Labelled photos from "Dataset", an image-classification folder in ahmdfauzrl/Klasifikasi-Jenis-Beras. The possible labels are: IR64 rice medium quality, IR64 rice not feasible, IR64 rice premium quality, Pandan Wangi rice medium quality, Pandan Wangi rice not feasible, Pandan Wangi rice premium quality, Rojolele rice medium quality, Rojolele rice not feasible, Rojolele rice premium quality.

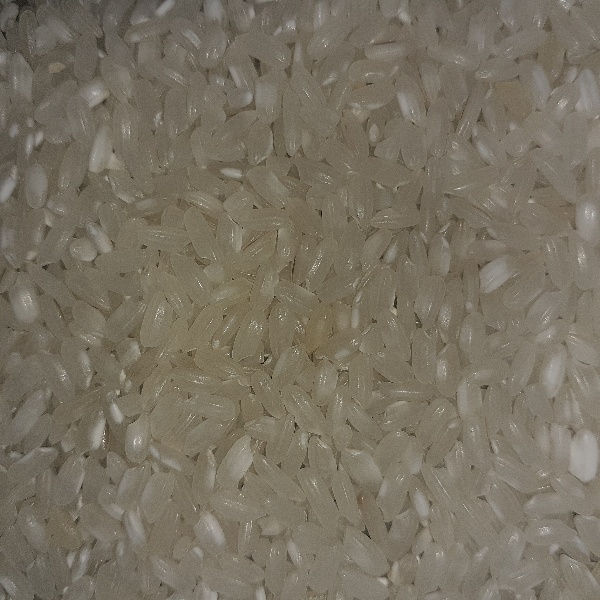
Label: Pandan Wangi rice premium quality

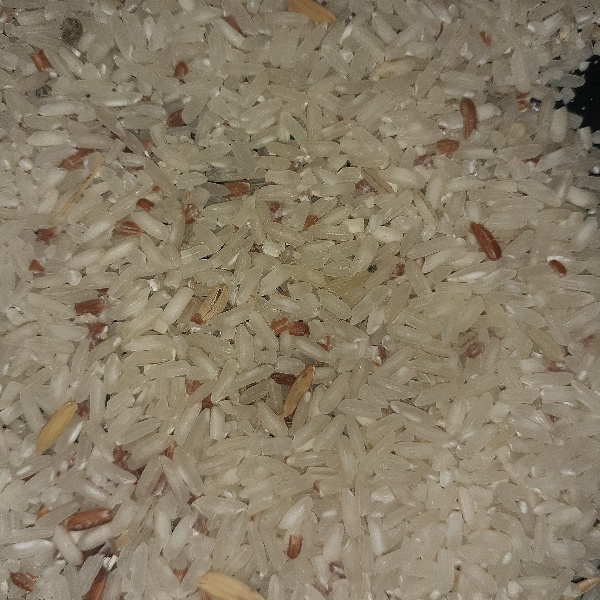
Label: Rojolele rice medium quality

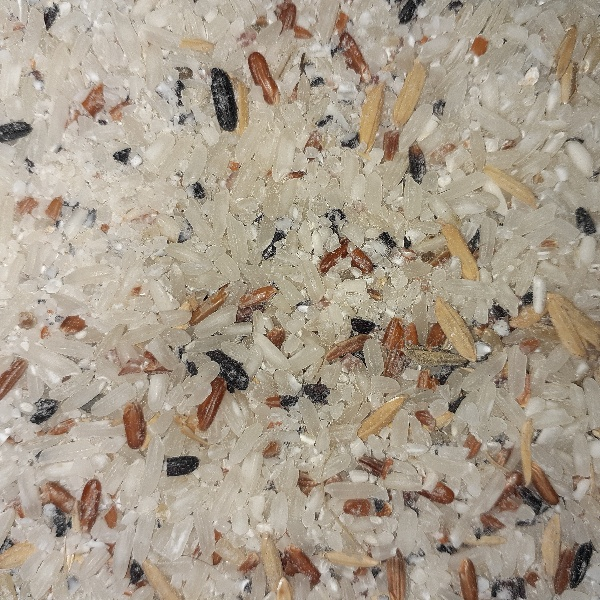
Label: Rojolele rice not feasible

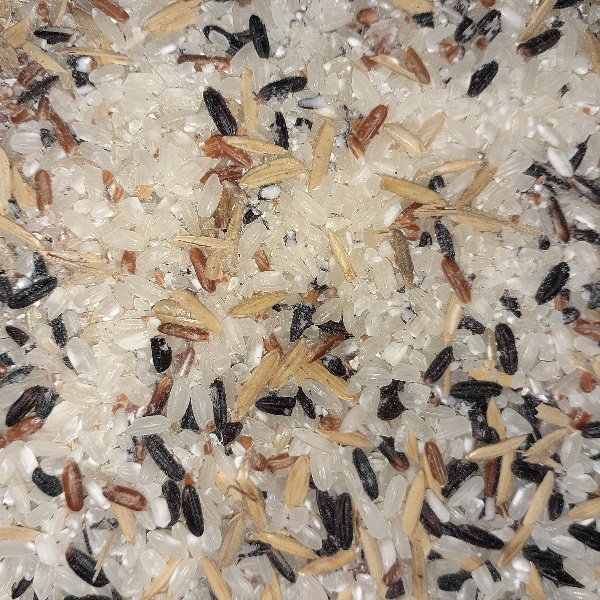
Label: Pandan Wangi rice not feasible

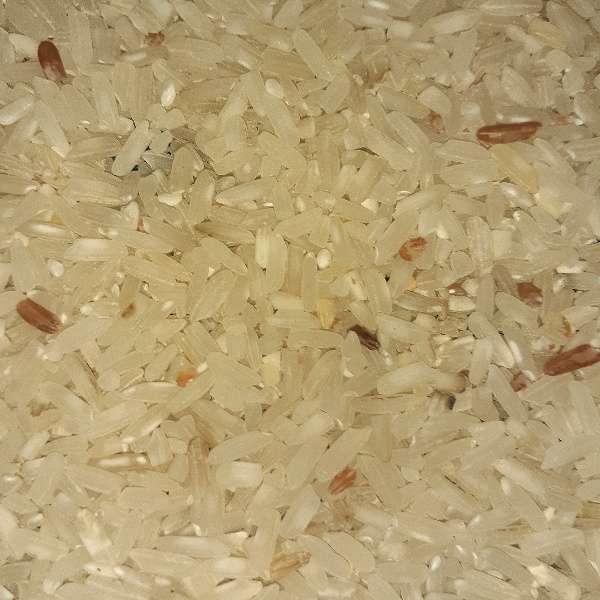
Label: IR64 rice medium quality

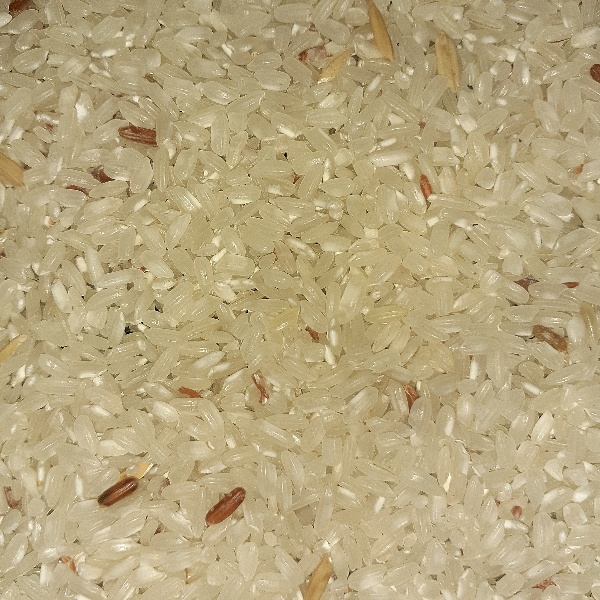
Label: Pandan Wangi rice medium quality
